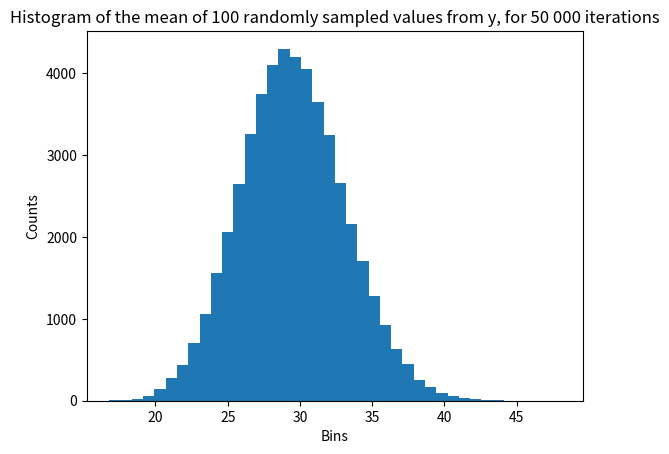

Generate this figure with matplotlib:
import numpy as np

# 1
x = np.linspace(0, 5, 1000)

# 2
# y = [i**2 for i in x] # y = x^2
# y = [i for i in x] # y = x
y = [np.exp(i) for i in x] # y = e^x

# 3 and 4
clt = np.zeros(50_000)
for i in range(50_000):
    samples = np.random.choice(y, size=100) 
    clt[i] = np.mean(samples)


import matplotlib.pyplot as plt

# 5, 6 by changing y in the second cell
plt.hist(clt, bins=40)
plt.title('Histogram of the mean of 100 randomly sampled values from y, for 50 000 iterations')
plt.xlabel('Bins')
plt.ylabel('Counts')
plt.show()